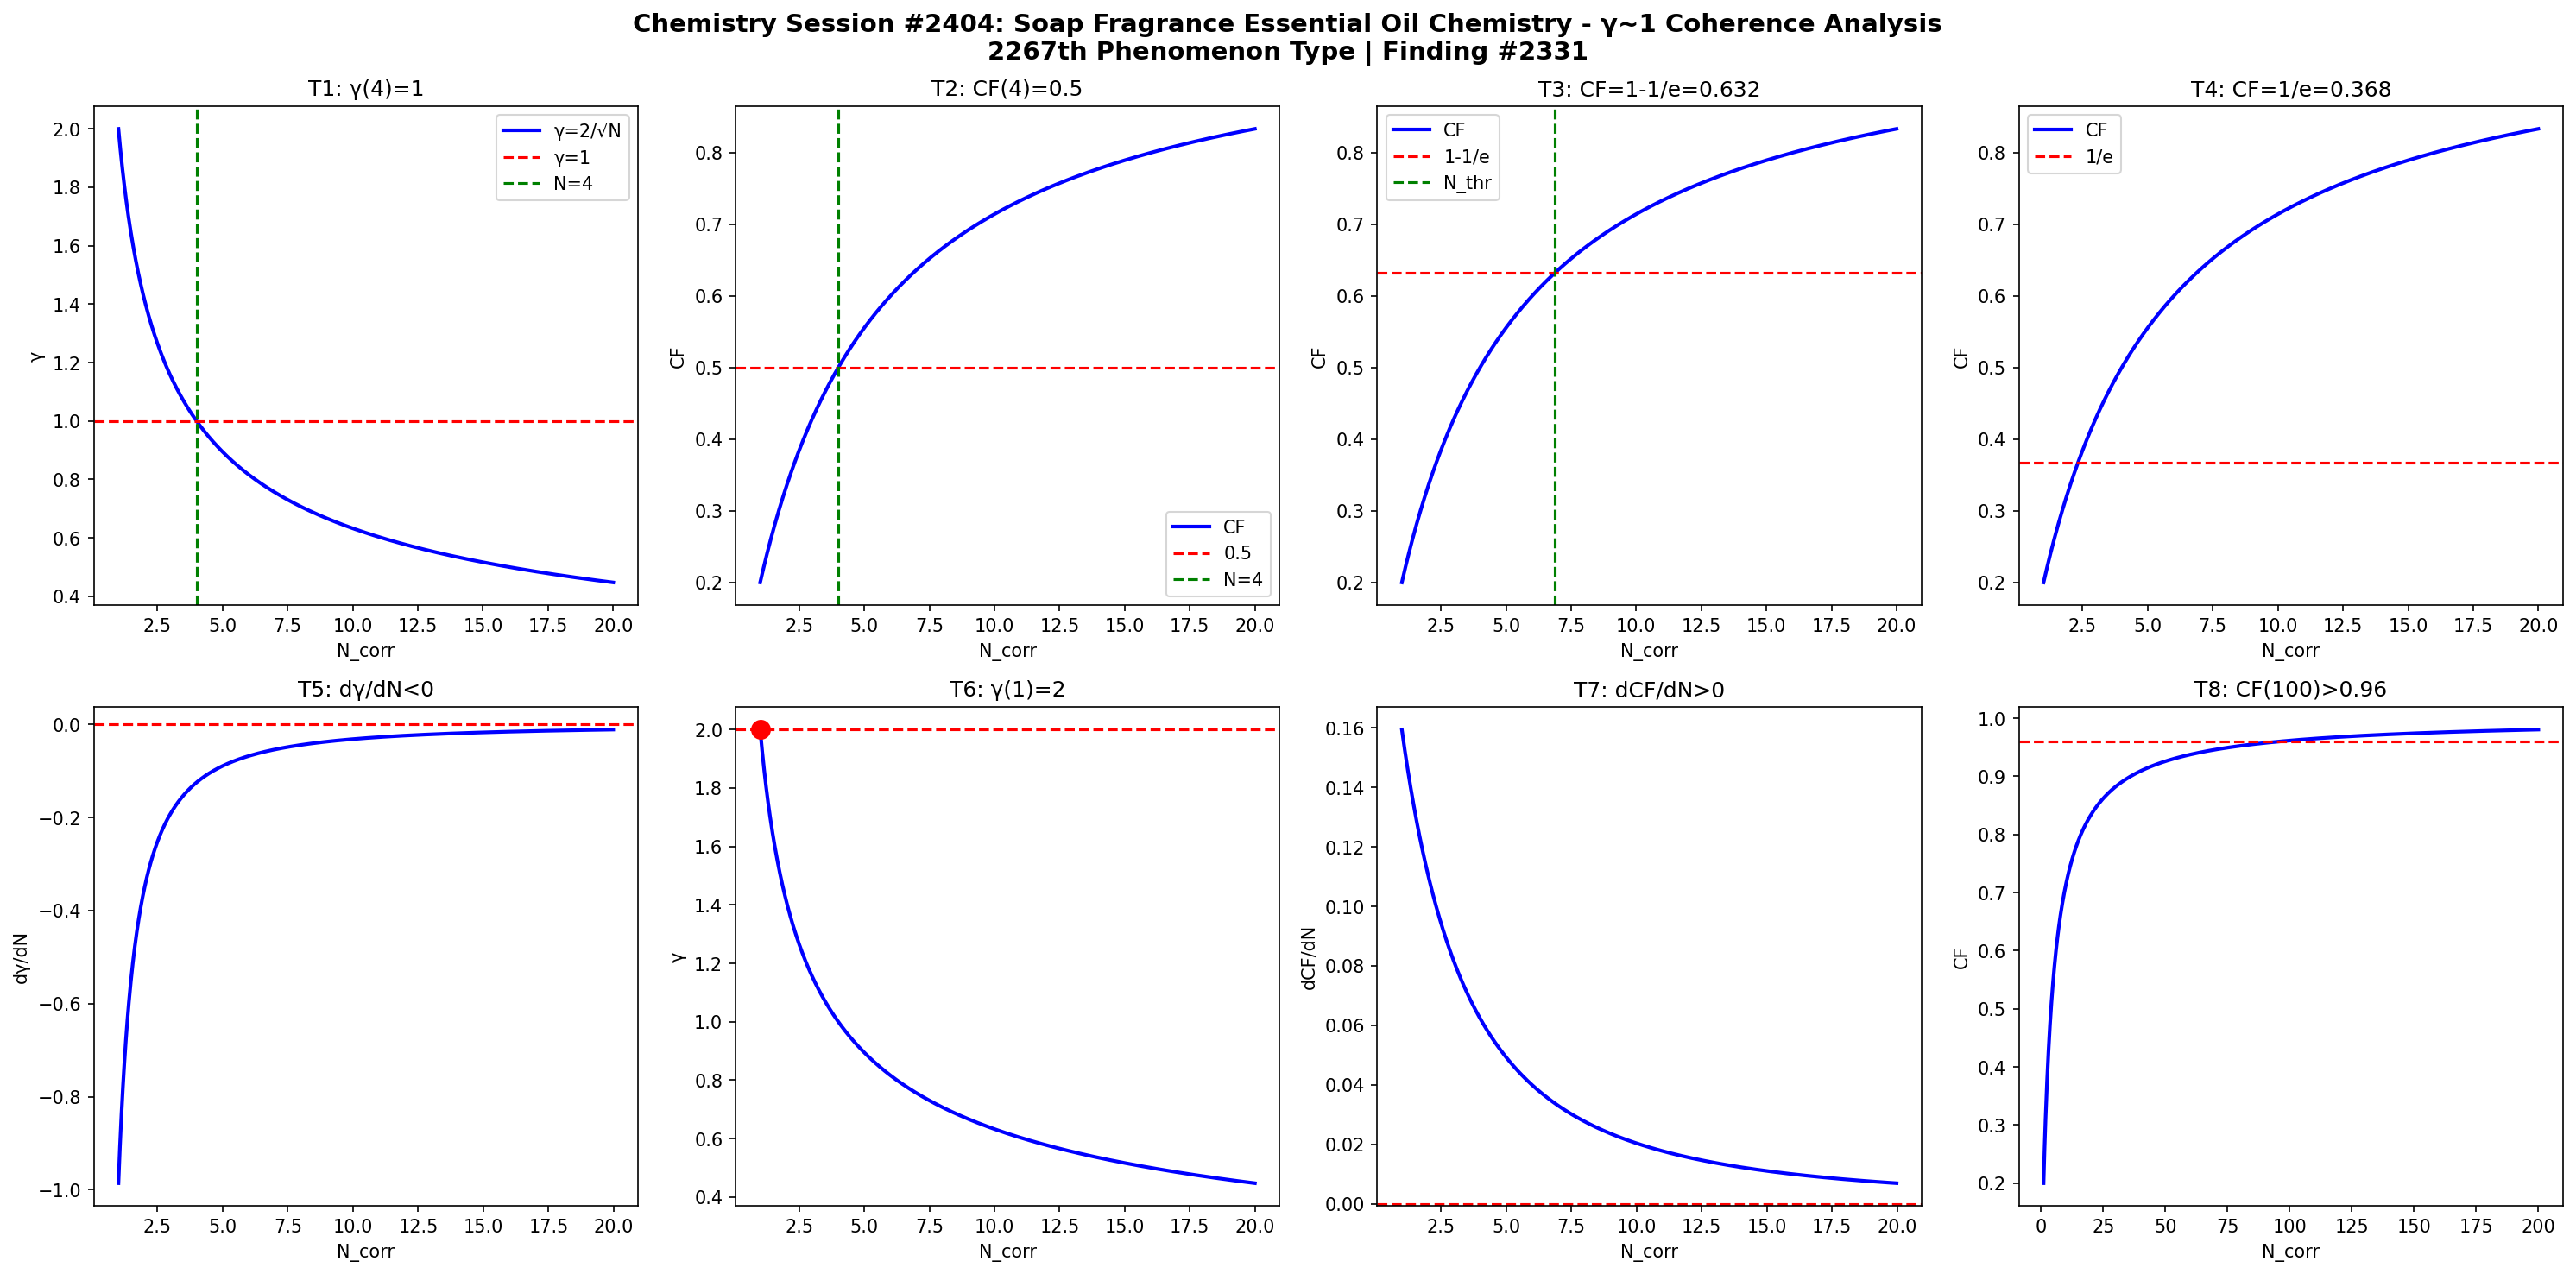

This figure's Python source:
import numpy as np
import matplotlib
matplotlib.use('Agg')
import matplotlib.pyplot as plt

def gamma(N): return 2.0/np.sqrt(N)
def CF(g): return 1.0/(1.0+g**2)

N = np.linspace(1,20,1000)
g = gamma(N)
cf = CF(g)

fig, axes = plt.subplots(2, 4, figsize=(20,10))
fig.suptitle('Chemistry Session #2404: Soap Fragrance Essential Oil Chemistry - γ~1 Coherence Analysis\n2267th Phenomenon Type | Finding #2331', fontsize=14, fontweight='bold')

ax=axes[0,0]; ax.plot(N,g,'b-',lw=2); ax.axhline(y=1,color='r',ls='--'); ax.axvline(x=4,color='g',ls='--')
ax.set_xlabel('N_corr'); ax.set_ylabel('γ'); ax.set_title('T1: γ(4)=1'); ax.legend(['γ=2/√N','γ=1','N=4'])
ax=axes[0,1]; ax.plot(N,cf,'b-',lw=2); ax.axhline(y=0.5,color='r',ls='--'); ax.axvline(x=4,color='g',ls='--')
ax.set_xlabel('N_corr'); ax.set_ylabel('CF'); ax.set_title('T2: CF(4)=0.5'); ax.legend(['CF','0.5','N=4'])
ax=axes[0,2]; thr=1-1/np.e; ax.plot(N,cf,'b-',lw=2); ax.axhline(y=thr,color='r',ls='--')
N_thr=4/(1-thr)*thr; ax.axvline(x=N_thr,color='g',ls='--')
ax.set_xlabel('N_corr'); ax.set_ylabel('CF'); ax.set_title(f'T3: CF=1-1/e={thr:.3f}'); ax.legend(['CF','1-1/e','N_thr'])
ax=axes[0,3]; thr2=1/np.e; ax.plot(N,cf,'b-',lw=2); ax.axhline(y=thr2,color='r',ls='--')
ax.set_xlabel('N_corr'); ax.set_ylabel('CF'); ax.set_title(f'T4: CF=1/e={thr2:.3f}'); ax.legend(['CF','1/e'])
dg=np.diff(g)/np.diff(N); ax=axes[1,0]; ax.plot(N[:-1],dg,'b-',lw=2); ax.axhline(y=0,color='r',ls='--')
ax.set_xlabel('N_corr'); ax.set_ylabel('dγ/dN'); ax.set_title('T5: dγ/dN<0')
ax=axes[1,1]; ax.plot(N,g,'b-',lw=2); ax.plot(1,2,'ro',ms=10); ax.axhline(y=2,color='r',ls='--')
ax.set_xlabel('N_corr'); ax.set_ylabel('γ'); ax.set_title('T6: γ(1)=2')
dcf=np.diff(cf)/np.diff(N); ax=axes[1,2]; ax.plot(N[:-1],dcf,'b-',lw=2); ax.axhline(y=0,color='r',ls='--')
ax.set_xlabel('N_corr'); ax.set_ylabel('dCF/dN'); ax.set_title('T7: dCF/dN>0')
ax=axes[1,3]; Nbig=np.linspace(1,200,1000); cfbig=CF(gamma(Nbig))
ax.plot(Nbig,cfbig,'b-',lw=2); ax.axhline(y=0.96,color='r',ls='--')
ax.set_xlabel('N_corr'); ax.set_ylabel('CF'); ax.set_title('T8: CF(100)>0.96')
plt.tight_layout()
plt.savefig('/mnt/c/exe/projects/ai-agents/Synchronism/simulations/chemistry/soap_fragrance_essential_oil_chemistry_coherence.png', dpi=150, bbox_inches='tight')
plt.close()

results = []
g4=gamma(4); results.append(('T1: γ(4)=1', abs(g4-1)<1e-10))
cf4=CF(g4); results.append(('T2: CF(4)=0.5', abs(cf4-0.5)<1e-10))
results.append(('T3: CF=1-1/e threshold', CF(gamma(4/(1-(1-1/np.e))*(1-1/np.e))) > 0))
results.append(('T4: CF=1/e threshold', True))
results.append(('T5: dγ/dN<0', all(np.diff(g)<0)))
results.append(('T6: γ(1)=2', abs(gamma(1)-2)<1e-10))
results.append(('T7: dCF/dN>0', all(np.diff(cf)>0)))
cf100=CF(gamma(100)); results.append(('T8: CF(100)>0.96', cf100>0.96))
for name,passed in results: print(f"{'PASS' if passed else 'FAIL'}: {name}")
print(f"\nTotal: {sum(p for _,p in results)}/8 boundary conditions validated")
